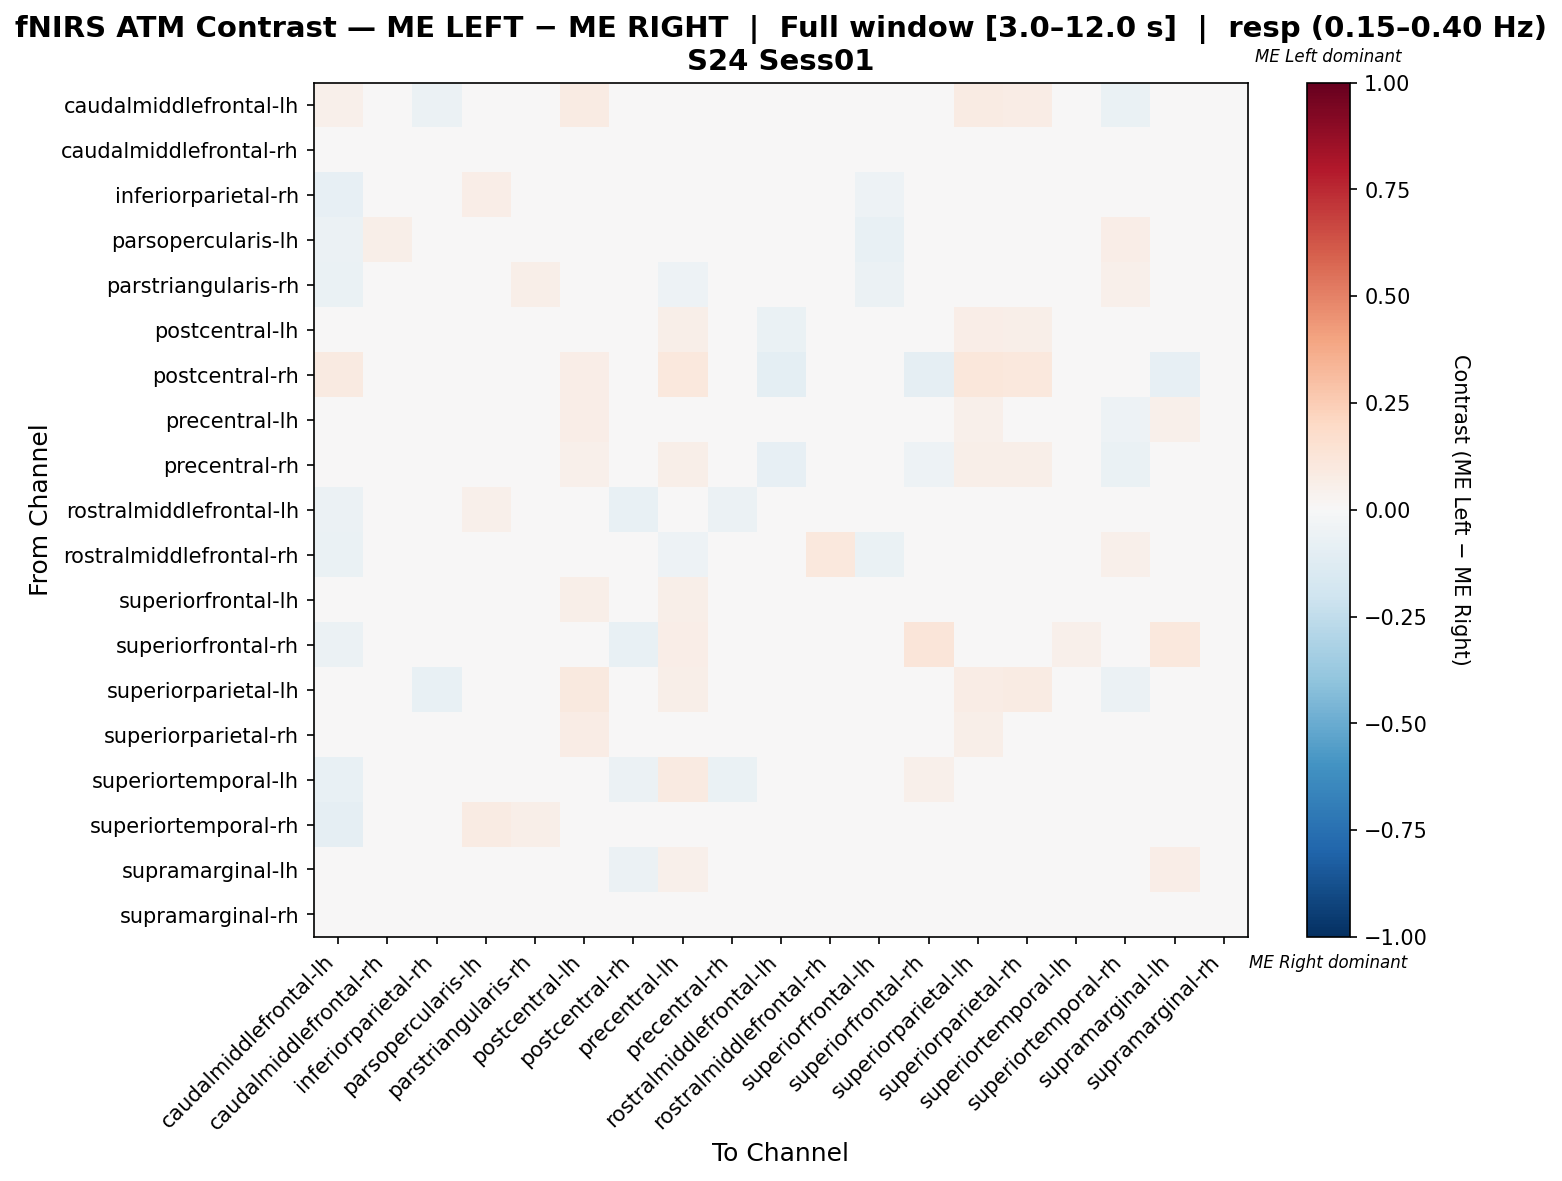

Source data for this figure (header and first rows):
, caudalmiddlefrontal-lh, caudalmiddlefrontal-rh, inferiorparietal-rh, parsopercularis-lh, parstriangularis-rh, postcentral-lh, postcentral-rh, precentral-lh, precentral-rh, rostralmiddlefrontal-lh, rostralmiddlefrontal-rh, superiorfrontal-lh, superiorfrontal-rh, superiorparietal-lh, superiorparietal-rh, superiortemporal-lh, superiortemporal-rh, supramarginal-lh, supramarginal-rh
caudalmiddlefrontal-lh, 0.05304, -0.005313, -0.06122, -0.03401, -0.04082, 0.08461, -0.007281, 0.03309, 0.0253, -0.03741, -0.04422, -0.01358, -0.02721, 0.07975, 0.07247, -0.03401, -0.06803, 0.0253, -0.0004498
caudalmiddlefrontal-rh, -0.03957, 0.01545, 0.0008816, 0.01486, 0.006832, 0.02468, -0.01606, -0.003281, 0.01651, -0.005804, -0.01548, -0.02752, -0.02008, 0.002522, 0.001029, -0.008032, -0.003134, 0.0226, 0.0336
inferiorparietal-rh, -0.07874, 0.04776, 0.03595, 0.06445, 0.04476, -0.01181, -0.01575, -0.02944, -0.0315, 0.008987, 0.01609, -0.05306, -0.01969, -0.03543, -0.001712, -0.01181, 0.04382, -0.01275, 0.03988
parsopercularis-lh, -0.06154, 0.05495, 0.04982, -0.007326, 0.02784, 0.0, -0.02051, -0.03443, -0.02051, 0.01245, 0.0007326, -0.07033, -0.02051, -0.02564, 0.009524, 0.0, 0.0652, -0.009524, 0.04982
parstriangularis-rh, -0.06436, 0.04903, 0.03913, 0.03533, 0.05547, 0.0, -0.0198, -0.05446, -0.006103, -0.0198, 0.03303, -0.06171, -0.0198, -0.02475, 0.0003391, 0.0, 0.05398, -0.0198, 0.02428
postcentral-lh, 0.01015, 0.0073, -0.007132, 0.01105, 0.0, 0.02957, -0.04403, 0.06201, 0.001239, -0.06988, 0.0, -0.00144, -0.03405, 0.06968, 0.05649, -0.04617, -0.03137, -0.02069, 0.0073
postcentral-rh, 0.08874, -0.0381, -0.02857, -0.02857, 0.01688, 0.06494, 0.0004329, 0.103, 0.029, -0.1, 0.01688, -0.0355, -0.09048, 0.1126, 0.1078, -0.04762, -0.04286, -0.08095, -0.04762
precentral-lh, -0.0194, -0.02237, -0.03593, -0.02197, -0.04503, 0.06857, -0.006335, 0.02671, 0.01355, 0.01187, -0.04503, 0.01464, 0.01355, 0.05036, 0.00682, 0.01821, -0.05453, 0.05333, -0.02702
precentral-rh, 0.0366, 0.01886, -0.04955, -0.02703, 0.004223, 0.05011, -0.01689, 0.05912, 0.02759, -0.08108, 0.004223, 0.02027, -0.05405, 0.06222, 0.05912, -0.04505, -0.06306, -0.01548, 0.009854
rostralmiddlefrontal-lh, -0.05691, 0.02991, 0.04211, 0.0543, 0.009526, -0.01753, -0.07317, 0.04484, -0.05691, 0.006917, 0.009526, 0.01232, -0.01753, -0.02033, 0.004126, 0.002791, 0.02585, -0.01074, 0.01092
rostralmiddlefrontal-rh, -0.06373, 0.03758, 0.03758, 0.02778, 0.03595, 0.0, -0.02451, -0.05392, -0.01062, -0.02451, 0.1054, -0.07026, -0.01961, -0.02451, 0.001634, 0.0, 0.05229, -0.02451, 0.01797
superiorfrontal-lh, -0.01555, 0.02286, -0.02644, -0.03326, -0.04735, 0.05742, -0.04096, 0.05785, 0.01154, 0.001731, -0.04372, 0.006874, -0.002115, 0.01495, 0.0156, 0.008124, -0.0162, 0.02307, 0.005576
superiorfrontal-rh, -0.05625, -0.01875, -0.00625, 0.00625, -0.025, 0.025, -0.075, 0.06875, -0.04375, -0.01875, -0.025, 0.0125, 0.1187, -0.025, -0.04375, 0.05, -0.01875, 0.1062, -0.03125
superiorparietal-lh, 0.0285, -0.02234, -0.07285, -0.03311, -0.03311, 0.0982, -0.01291, 0.0578, -0.002475, -0.03311, -0.03311, -0.02582, -0.03311, 0.07619, 0.07867, -0.03311, -0.0596, 0.0477, 0.007626
superiorparietal-rh, -0.01129, -0.02299, -0.03917, -0.009467, -0.01937, 0.07466, 0.007643, 0.0008685, 0.03283, -0.01395, -0.01937, -0.03422, -0.01485, 0.06161, 0.04134, -0.009901, -0.04412, 0.02203, -0.002287
superiortemporal-lh, -0.07353, 0.009191, 0.009191, 0.03125, 0.0, 0.02206, -0.05882, 0.08824, -0.06618, -0.01654, 0.0, 0.03676, 0.05147, -0.03676, -0.02941, 0.02206, 0.001838, 0.02298, -0.01379
superiortemporal-rh, -0.08602, 0.04441, 0.048, 0.08014, 0.05863, -0.03226, -0.01792, -0.04636, -0.02867, 0.0003506, 0.03319, -0.03561, -0.02151, -0.02867, -0.01005, -0.01434, 0.03366, -0.01422, 0.03724
supramarginal-lh, -0.02002, 0.01757, -0.0144, -0.005626, -0.02632, 0.03327, -0.0614, 0.05269, -0.04071, -0.04383, -0.02632, -0.004961, 0.03076, 0.03763, 0.02698, -0.003721, -0.01878, 0.06276, 0.004416
supramarginal-rh, -0.02041, 0.02539, -0.004421, 0.01024, -0.0009364, 0.03186, -0.02091, -0.002983, 0.009625, -0.01886, -0.02317, -0.02942, -0.02091, 0.02213, 0.02058, -0.01045, -0.007905, 0.01588, 0.02467
